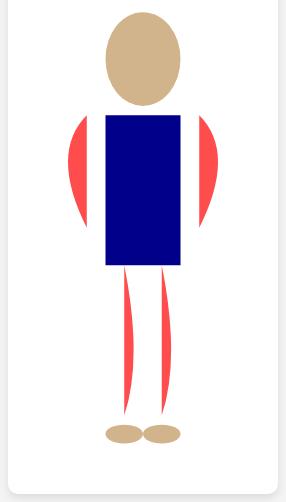
D3 v6 page, settled after 480 driven frames (8 s of simulated time); the page loaded 1 data file(s).


// ── script.js
const svg = d3.select("#visualization");

const bodyParts = [
    { id: "head", type: "ellipse", cx: 100, cy: 60, rx: 30, ry: 37.5, staticColor: "rgb(210, 180, 140)" }, // Light dark brown
    
    { id: "trunk", type: "rect", x: 70, y: 105, width: 60, height: 120 },
    
    { id: "right arm", type: "path", d: "M145,105 Q175,135 145,195" },
    
    { id: "left arm", type: "path", d: "M55,105 Q25,135 55,195" },
    
    { id: "left leg", type: "path", d: "M85,225 Q100,300 85,345" },
    
    { id: "right leg", type: "path", d: "M115,225 Q130,300 115,345" },
    
    { id: "right-foot", type: "ellipse", cx: 85, cy: 360, rx: 15, ry: 7.5, staticColor: "rgb(210, 180, 140)" },
    
    { id: "left-foot", type: "ellipse", cx: 115, cy: 360, rx: 15, ry: 7.5, staticColor: "rgb(210, 180, 140)"}
];

const tooltip = d3.select("#tooltip");
const intervalValue = d3.select("#interval-value");
const slider = d3.select("#interval-slider");

d3.csv("impedance_means.csv").then(data => {
    const bioimpedanceData = {};
    const minValues = {};
    const maxValues = {};

    // Process data and determine min/max for each body part (except head)
    data.forEach(row => {
        const interval = +row['running interval'];
        bioimpedanceData[interval] = {};

        bodyParts.forEach(part => {
            if (!part.staticColor) { // Skip static-colored body parts (head)
                const value = +row[`impedance ${part.id} at 1000kHz [Ohm]`];
                bioimpedanceData[interval][part.id] = value;

                if (!minValues[part.id] || value < minValues[part.id]) {
                    minValues[part.id] = value;
                }
                if (!maxValues[part.id] || value > maxValues[part.id]) {
                    maxValues[part.id] = value;
                }
            }
        });
    });

    // Updated color mapping: High Impedance (Red) → Low Impedance (Blue)
    const getColor = (value, min, max) => {
        const normalized = (value - min) / (max - min);
    
        if (normalized >= 0.75) return "#FF4C4C";  // 🔴 High Impedance (Low Water Content)
        if (normalized >= 0.50) return "#FFCC4C";  // 🟡 Moderate Impedance (Moderate Water Loss)
        if (normalized >= 0.25) return "#87CEEB";  // 🌊 Light Sky Blue (Moderate Hydration)
        return "#00008B";                          // 🔵 Dark Blue (High Water Content)
    };
    

    // Append body parts
    bodyParts.forEach(part => {
        let element;

        if (part.type === "ellipse") {
            element = svg.append("ellipse")
                .attr("cx", part.cx)
                .attr("cy", part.cy)
                .attr("rx", part.rx)
                .attr("ry", part.ry);
        } else if (part.type === "rect") {
            element = svg.append("rect")
                .attr("x", part.x)
                .attr("y", part.y)
                .attr("width", part.width)
                .attr("height", part.height);
        } else if (part.type === "path") {
            element = svg.append("path")
                .attr("d", part.d)
                .attr("fill", "none"); // Removed stroke to eliminate outlines
        }

        // Apply static or dynamic colors
        if (element) {
            element
                .attr("id", part.id)
                .attr("class", "body-part")
                .attr("fill", part.staticColor ? part.staticColor : getColor(bioimpedanceData[0][part.id], minValues[part.id], maxValues[part.id]));


            if (!part.staticColor) {
                element
                    .on("mouseover", function(event) {
                        const value = bioimpedanceData[slider.node().value][part.id];
                        tooltip.style("display", "block")
                            .style("left", (event.pageX) + "px")
                            .style("top", (event.pageY - 30) + "px")
                            .text(`${part.id.replace('-', ' ')}: ${value} Ohm`);
                    })
                    .on("mouseout", function() { tooltip.style("display", "none"); });
            }
        }
    });

    // Function to update colors dynamically
    function updateColors(interval) {
        intervalValue.text(interval);
        svg.selectAll(".body-part")
            .transition()
            .duration(300)
            .attr("fill", function() {
                const id = d3.select(this).attr("id");
                return bioimpedanceData[interval][id] !== undefined
                    ? getColor(bioimpedanceData[interval][id], minValues[id], maxValues[id])
                    : d3.select(this).attr("fill"); // Keep static color for head
            });
    }

    slider.on("input", function() { updateColors(this.value); });
    updateColors(0);
});


### data: impedance_means.csv
running interval, impedance right arm at 1000kHz [Ohm], impedance left arm at 1000kHz [Ohm], impedance trunk at 1000kHz [Ohm], impedance right leg at 1000kHz [Ohm], impedance left leg at 1000kHz [Ohm]
0, 216.1, 215, 14.28, 190.3, 194.6
1, 214.2, 214.6, 14.31, 179.6, 183.6
2, 211.6, 212.8, 14.4, 178.8, 182.9
3, 210.3, 211.7, 14.47, 180.1, 184.4
4, 209.1, 210.6, 14.44, 181.8, 185.8
5, 210.4, 210.6, 14.51, 182.8, 186.4
6, 208.5, 209.9, 14.45, 183.7, 187.8
7, 209.7, 210.6, 14.49, 185, 189.2
8, 208.7, 210.8, 14.45, 185.7, 189.5